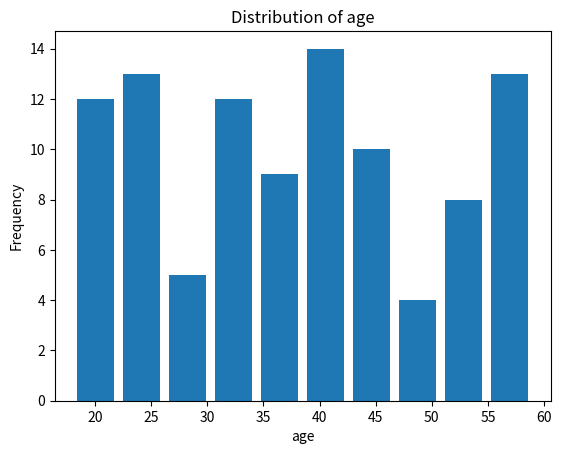

Python code for this plot:
import pandas as pd
import numpy as np
import matplotlib.pyplot as plt

# Set seed for reproducibility
np.random.seed(42)

# Number of samples
n = 100

# Generate data
data = {
    "age": np.random.randint(18, 60, n),
    "salary": np.random.randint(3000, 10000, n),
    "gender": np.random.choice(["Male", "Female"], n),
}

# Create DataFrame
df = pd.DataFrame(data)

# Create a more "realistic" target (purchased)
# Rule: higher salary & certain age range -> higher change to purchase
df["purchased"] = np.where(
    (df["salary"] > 6000) & (df["age"] > 25),
    np.random.choice(["Yes", "No"], n, p=[0.7, 0.3]),
    np.random.choice(["Yes", "No"], n, p=[0.3, 0.7])
)

# Add missing values
df.loc[np.random.choice(df.index, 10), "salary"] = np.nan

# Add noise to salary
df["salary"] = df["salary"] + np.random.randint(-500, 500, n)

print(df.head())
print(df.info())
print(df.describe())
print(df.describe(include="all"))

# Loop through all columns
# for col in df.columns:
#     plt.figure()

#     if df[col].dtype == "object":
#         # Categorical -> count plot (histogram equivalent)
#         df[col].value_counts().plot(kind="bar")
#         plt.ylabel("Count")
#     else:
#         # Numerical -> histogram
#         df[col].plot(kind="hist")
#         plt.ylabel("Frequency")

#     plt.title(f"Distribution of {col}")
#     plt.xlabel(col)
#     plt.show()

plt.hist(df["age"], bins=10, rwidth=0.8)
plt.title("Distribution of age")
plt.xlabel("age")
plt.ylabel("Frequency")
plt.show()
